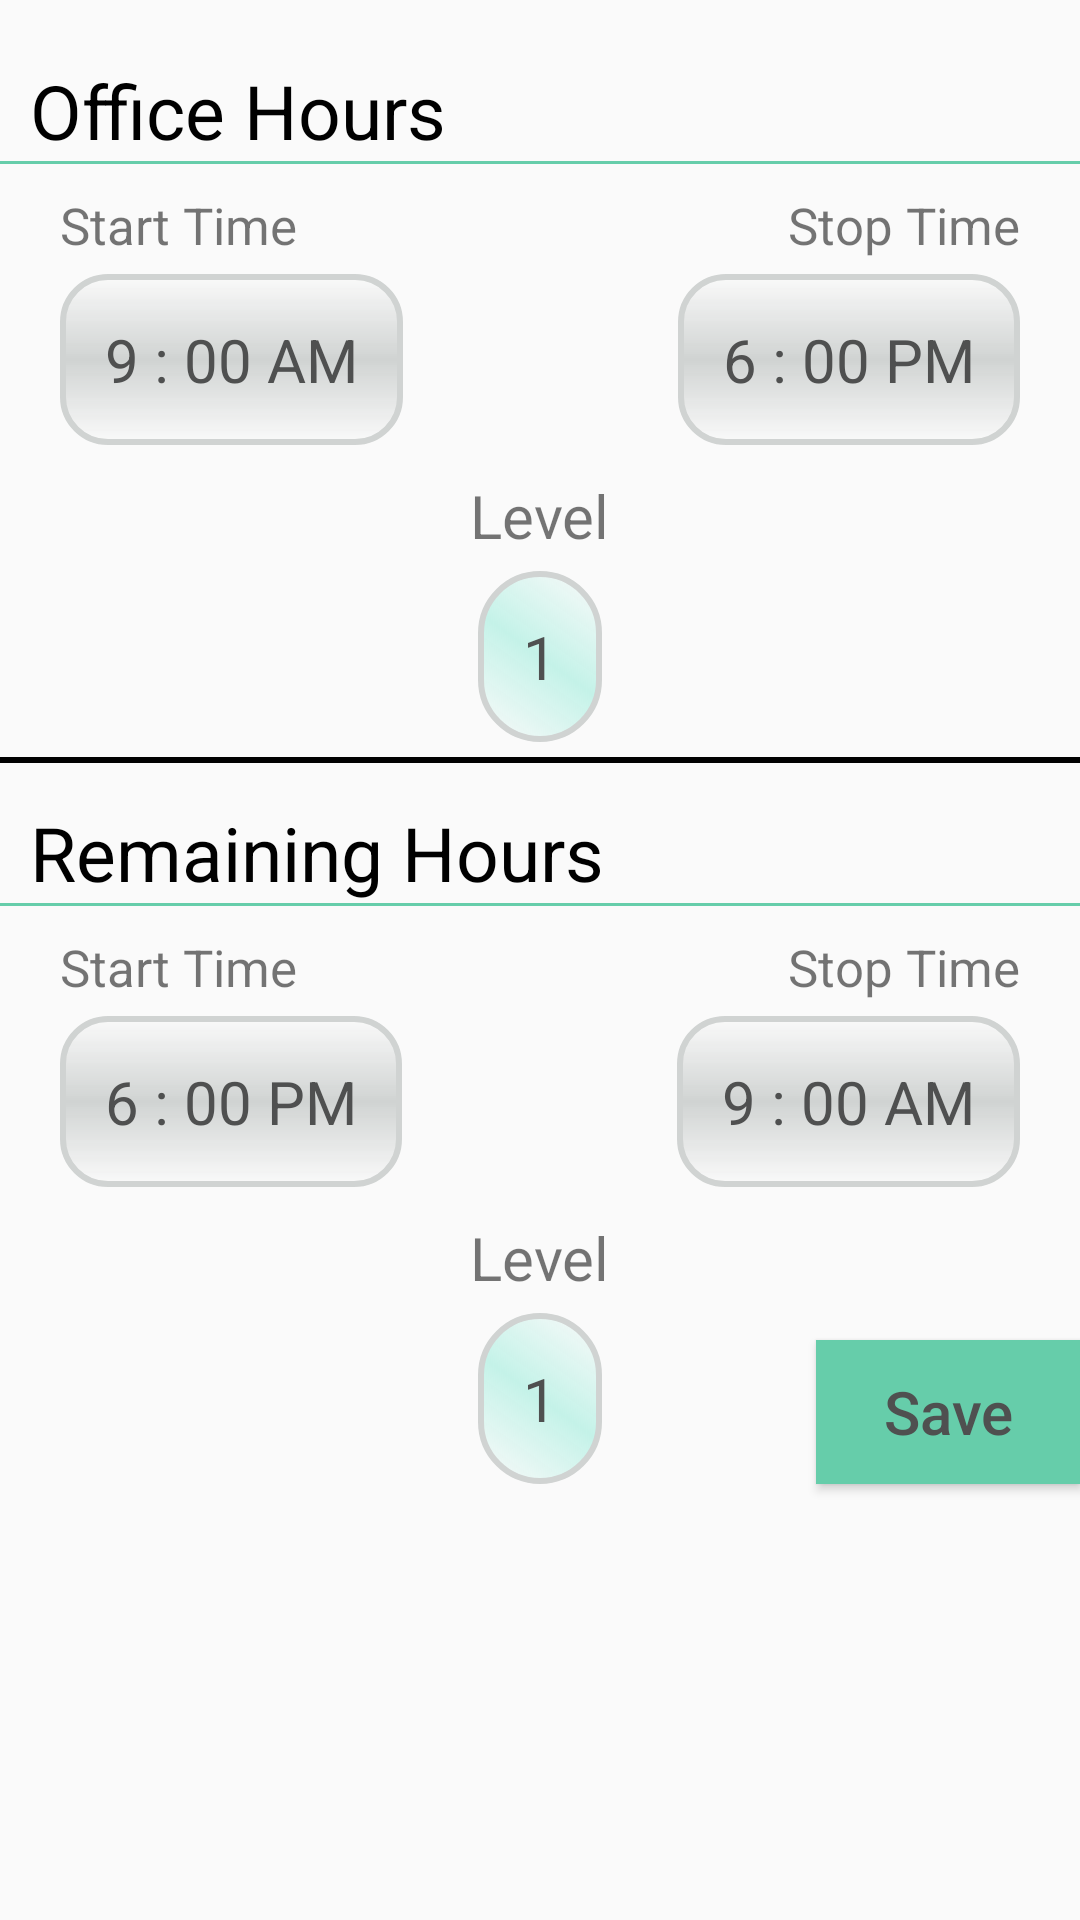

Produce the Android XML layout that renders to this screen, including the resource entries it uses.
<!-- AndroidManifest.xml: application theme AppTheme -->
<!-- res/layout/activity_main.xml -->
<?xml version="1.0" encoding="utf-8"?>

<RelativeLayout xmlns:android="http://schemas.android.com/apk/res/android"
    xmlns:tools="http://schemas.android.com/tools"
    android:layout_width="match_parent"
    android:layout_height="match_parent"
    android:id="@+id/main_page"
    tools:context="com.example.android.ringerapp.MainActivity">


    <TextView
        android:layout_width="wrap_content"
        android:layout_height="wrap_content"
        android:textColor="@color/black"
        android:id="@+id/titleOffice"
        android:text="Office Hours"
        android:layout_marginLeft="10dp"
        android:layout_marginTop="20dp"
        android:textSize="25dp"/>

    <RelativeLayout
        android:layout_width="match_parent"
        android:layout_height="1dp"
        android:layout_below="@+id/titleOffice"
        android:background="@color/seagreen"/>

    <Button
        android:layout_width="wrap_content"
        android:layout_height="wrap_content"
        android:id="@+id/muteButton"
        android:text="Mute On"
        android:textAllCaps="false"
        android:visibility="gone"
        android:background="@color/seagreen"
        android:textColor="#ffffff"
        android:layout_alignParentRight="true"
        android:layout_marginRight="5dp"
        android:layout_marginTop="5dp"
        android:textSize="20dp"/>

    <TextView
        android:layout_width="wrap_content"
        android:layout_height="wrap_content"
        android:id="@+id/titleStart1"
        android:layout_marginTop="10dp"
        android:layout_below="@+id/titleOffice"
        android:text="Start Time"
        android:layout_marginLeft="20dp"
        android:textSize="17dp"/>

    <TextView
        android:layout_width="wrap_content"
        android:layout_height="wrap_content"
        android:id="@+id/titleEnd1"
        android:layout_marginTop="10dp"
        android:layout_below="@+id/titleOffice"
        android:layout_alignParentRight="true"
        android:layout_marginRight="20dp"
        android:text="Stop Time"
        android:textSize="17dp"/>

    <TextView
        android:id="@+id/start_time1"
        android:background="@drawable/shape_time"
        android:textColor="@color/darkerGrey"
        android:padding="15dp"
        android:textSize="20dp"
        android:layout_width="wrap_content"
        android:layout_alignStart="@+id/titleStart1"
        android:layout_height="wrap_content"
        android:layout_below="@+id/titleStart1"
        android:layout_marginTop="5dp"
        android:text="9 : 00 AM" />



    <TextView
        android:id="@+id/end_time1"
        android:background="@drawable/shape_time"
        android:textColor="@color/darkerGrey"
        android:padding="15dp"
        android:textSize="20dp"
        android:layout_width="wrap_content"
        android:layout_height="wrap_content"
        android:layout_alignBottom="@+id/start_time1"
        android:layout_alignEnd="@+id/titleEnd1"
        android:text="6 : 00 PM" />

    <TextView
        android:layout_width="wrap_content"
        android:layout_height="wrap_content"
        android:id="@+id/officeLevel"
        android:layout_marginTop="10dp"
        android:layout_below="@+id/start_time1"
        android:text="Level"
        android:layout_marginLeft="20dp"
        android:layout_centerHorizontal="true"
        android:textSize="20dp"/>

    <TextView
        android:id="@+id/level1"
        android:padding="15dp"
        android:textSize="20dp"
        android:background="@drawable/shape"
        android:textColor="@color/darkerGrey"
        android:layout_width="wrap_content"
        android:layout_height="wrap_content"
        android:layout_below="@+id/officeLevel"
        android:clickable="true"
        android:layout_centerHorizontal="true"
        android:layout_marginTop="5dp"
        android:text="1" />

    <RelativeLayout
        android:layout_width="match_parent"
        android:layout_height="2dp"
        android:layout_marginTop="5dp"
        android:layout_below="@+id/level1"
        android:background="@color/black"/>

    <TextView
        android:layout_width="wrap_content"
        android:layout_height="wrap_content"
        android:textColor="#000000"
        android:id="@+id/titleOther"
        android:layout_below="@+id/level1"
        android:text="Remaining Hours"
        android:layout_marginLeft="10dp"
        android:layout_marginTop="20dp"
        android:textSize="25dp"/>

    <RelativeLayout
        android:layout_width="match_parent"
        android:layout_height="1dp"
        android:layout_below="@+id/titleOther"
        android:background="@color/seagreen"/>

    <TextView
        android:layout_width="wrap_content"
        android:layout_height="wrap_content"
        android:id="@+id/titleStart2"
        android:layout_marginTop="10dp"
        android:layout_below="@+id/titleOther"
        android:text="Start Time"
        android:layout_marginLeft="20dp"
        android:textSize="17dp"/>

    <TextView
        android:layout_width="wrap_content"
        android:layout_height="wrap_content"
        android:id="@+id/titleEnd2"
        android:layout_marginTop="10dp"
        android:layout_below="@+id/titleOther"
        android:layout_alignParentRight="true"
        android:layout_marginRight="20dp"
        android:text="Stop Time"
        android:textSize="17dp"/>



    <TextView
        android:id="@+id/start_time2"
        android:padding="15dp"
        android:textSize="20dp"
        android:background="@drawable/shape_time"
        android:textColor="@color/darkerGrey"
        android:layout_width="wrap_content"
        android:layout_height="wrap_content"
        android:layout_alignStart="@+id/titleStart2"
        android:layout_below="@+id/titleStart2"
        android:layout_marginTop="5dp"
        android:text="6 : 00 PM" />



    <TextView
        android:id="@+id/end_time2"
        android:padding="15dp"
        android:textSize="20dp"
        android:background="@drawable/shape_time"
        android:textColor="@color/darkerGrey"
        android:layout_width="wrap_content"
        android:layout_height="wrap_content"
        android:layout_alignBottom="@+id/start_time2"
        android:layout_alignEnd="@+id/titleEnd2"
        android:text="9 : 00 AM" />

    <TextView
        android:layout_width="wrap_content"
        android:layout_height="wrap_content"
        android:id="@+id/otherLevel"
        android:layout_marginTop="10dp"
        android:layout_below="@+id/start_time2"
        android:text="Level"
        android:layout_marginLeft="20dp"
        android:layout_centerHorizontal="true"
        android:textSize="20dp"/>

    <TextView
        android:id="@+id/level2"
        android:padding="15dp"
        android:textSize="20dp"
        android:background="@drawable/shape"
        android:textColor="@color/darkerGrey"
        android:layout_width="wrap_content"
        android:layout_height="wrap_content"
        android:layout_below="@+id/otherLevel"
        android:clickable="true"
        android:layout_centerHorizontal="true"
        android:layout_marginTop="5dp"
        android:text="1" />

    <Button
        android:layout_width="wrap_content"
        android:layout_height="wrap_content"
        android:visibility="visible"
        android:textColor="@color/darkerGrey"
        android:layout_alignBottom="@+id/level2"
        android:id="@+id/saveButton"
        android:layout_alignParentRight="true"
        android:text="Save"
        android:textSize="20sp"
        android:background="@color/seagreen"
        android:textAllCaps="false"/>

</RelativeLayout>
<!-- resources referenced by this layout -->
<resources>
  <color name="black">#000000</color>
  <color name="darkerGrey">#4F5050</color>
  <color name="seagreen">#66CDAA</color>
  <!-- drawable shape (drawable) -->
  <?xml version="1.0" encoding="utf-8"?>
  <shape
      xmlns:android="http://schemas.android.com/apk/res/android"
      android:shape="rectangle"   >
  
      <solid
          android:color="@color/lightGrey" >
      </solid>
  
      <stroke
          android:width="2dp"
          android:color="@color/lightGrey" >
      </stroke>
  
      <gradient
          android:centerColor="@color/lightSea"
          android:angle="45"/>
  
      <padding
          android:left="5dp"
          android:top="5dp"
          android:right="5dp"
          android:bottom="5dp"    >
      </padding>
  
      <corners
          android:radius="50dp"   >
      </corners>
  </shape>
  <!-- drawable shape_time (drawable) -->
  <?xml version="1.0" encoding="utf-8"?>
  <shape
      xmlns:android="http://schemas.android.com/apk/res/android"
      android:shape="rectangle"   >
  
      <solid
          android:color="@color/lightSea" >
      </solid>
  
      <stroke
          android:width="2dp"
          android:color="@color/lightGrey" >
      </stroke>
  
      <gradient
          android:centerColor="@color/lightGrey"
          android:angle="-45"/>
  
      <padding
          android:left="5dp"
          android:top="5dp"
          android:right="5dp"
          android:bottom="5dp"    >
      </padding>
  
      <corners
          android:radius="15dp"   >
      </corners>
  </shape>
  <style name="AppTheme" parent="Theme.AppCompat.Light.DarkActionBar">
          
          <item name="colorPrimary">#66CDAA</item>
          <item name="colorPrimaryDark">#000000</item>
          <item name="colorAccent">@color/colorAccent</item>
      </style>
  <color name="lightGrey">#D0D3D2</color>
  <color name="lightSea">#C4F2E8</color>
  <color name="colorAccent">#FF4081</color>
</resources>
